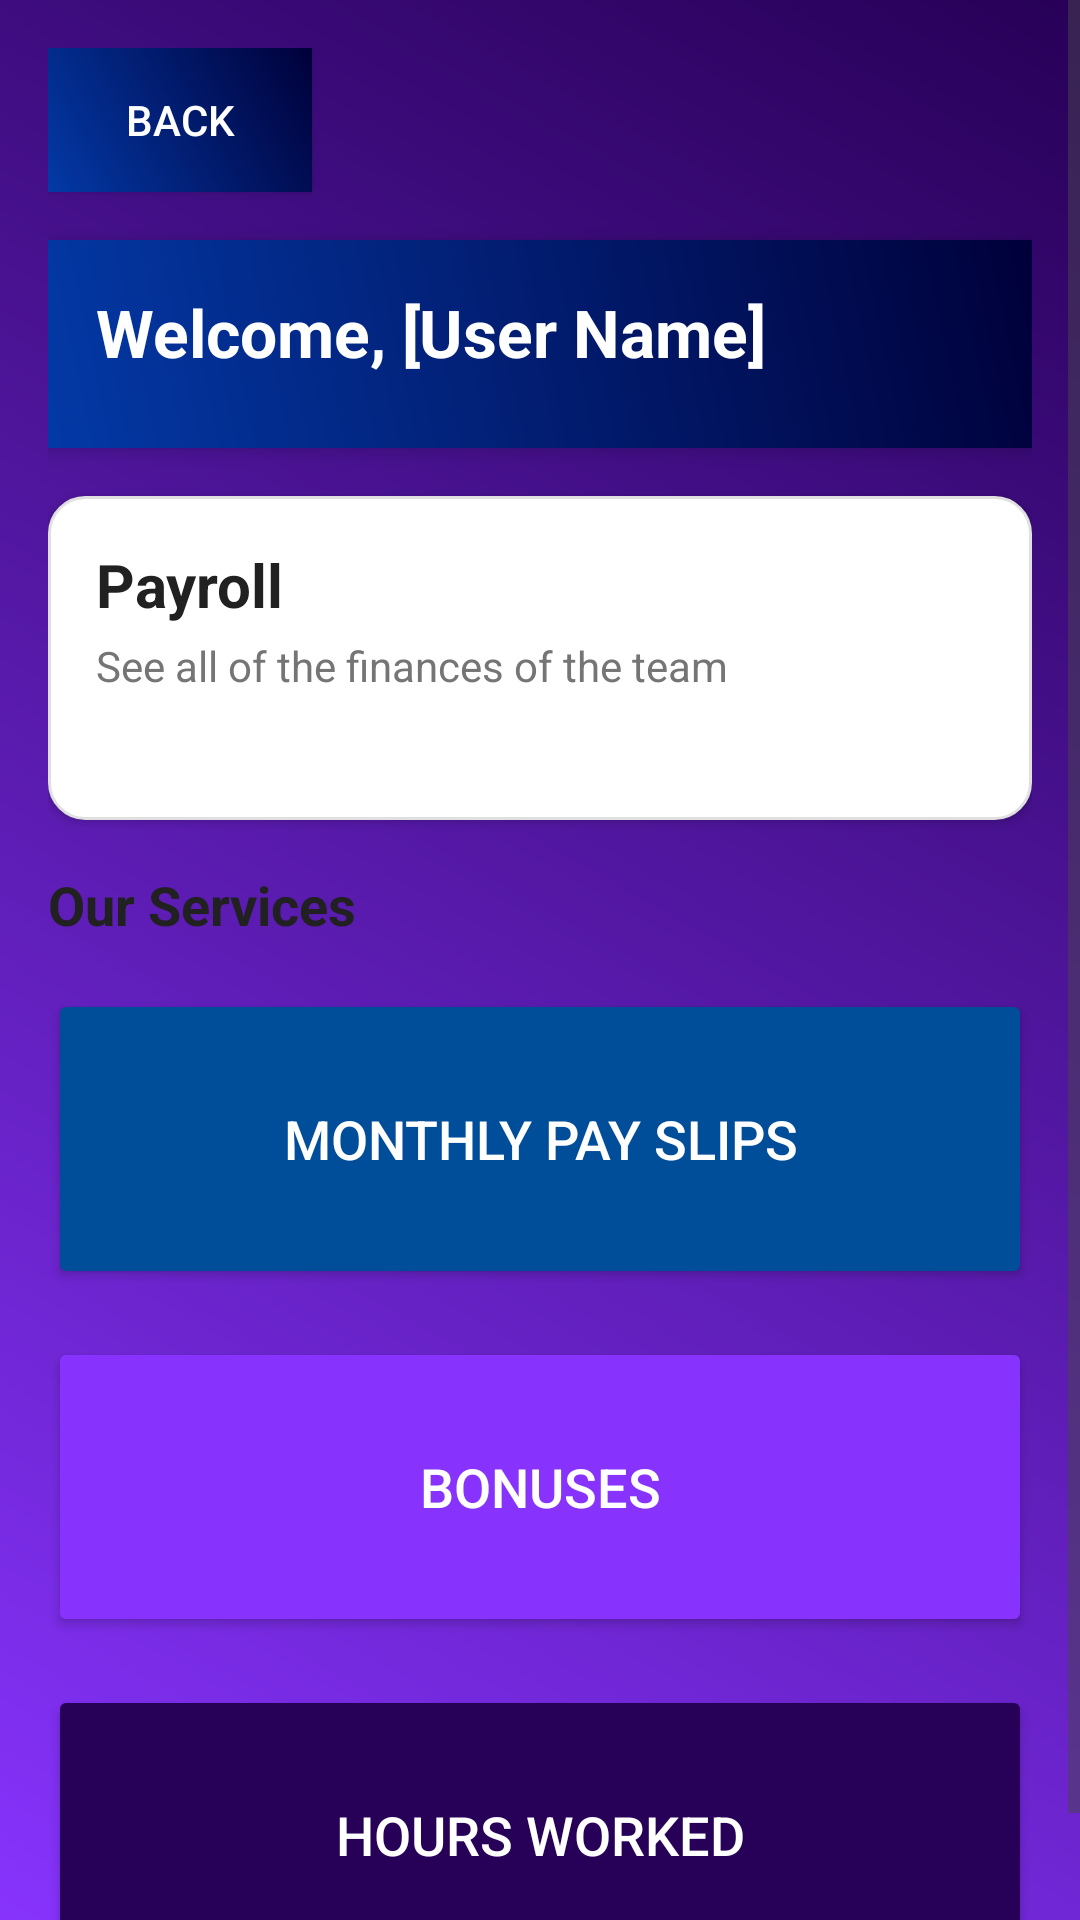

Here is an Android app screen rendered from its layout file. Give the layout XML and the strings, colors and styles it references.
<!-- AndroidManifest.xml: application theme Theme.WorkWise_Prototype -->
<!-- res/layout/activity_payroll.xml -->
<ScrollView xmlns:android="http://schemas.android.com/apk/res/android"
    android:layout_width="match_parent"
    android:layout_height="match_parent"
    android:fillViewport="true"
    android:background="@drawable/gradient_purple">

    <LinearLayout
        android:layout_width="match_parent"
        android:layout_height="wrap_content"
        android:orientation="vertical"
        android:padding="16dp">

        
        <LinearLayout
            android:layout_width="match_parent"
            android:layout_height="wrap_content"
            android:orientation="horizontal">

            
            <Button
                android:id="@+id/btnBack"
                android:layout_width="wrap_content"
                android:layout_height="wrap_content"
                android:text="Back"
                android:layout_marginBottom="16dp"
                android:background="@drawable/gradient_blue"
                android:textColor="@android:color/white" />
        </LinearLayout>

        
        <LinearLayout
            android:layout_width="match_parent"
            android:layout_height="wrap_content"
            android:orientation="vertical"
            android:background="@drawable/gradient_blue"
            android:padding="16dp"
            android:elevation="4dp">

            
            <TextView
                android:id="@+id/tvPayrollUserName"
                android:layout_width="wrap_content"
                android:layout_height="wrap_content"
                android:text="Welcome, [User Name]"
                android:textColor="@android:color/white"
                android:textSize="22sp"
                android:textStyle="bold"
                android:layout_marginBottom="8dp" />
        </LinearLayout>

        
        <LinearLayout
            android:layout_width="match_parent"
            android:layout_height="108dp"
            android:layout_marginTop="16dp"
            android:background="@drawable/card_background"
            android:elevation="2dp"
            android:orientation="vertical"
            android:padding="16dp">

            <TextView
                android:layout_width="wrap_content"
                android:layout_height="wrap_content"
                android:text="Payroll"
                android:textColor="@color/text_primary"
                android:textSize="20sp"
                android:textStyle="bold" />

            <TextView
                android:layout_width="wrap_content"
                android:layout_height="wrap_content"
                android:layout_marginTop="4dp"
                android:text="See all of the finances of the team"
                android:textColor="@color/text_secondary"
                android:textSize="14sp" />
        </LinearLayout>

        
        <TextView
            android:layout_width="match_parent"
            android:layout_height="wrap_content"
            android:text="Our Services"
            android:layout_marginTop="16dp"
            android:textSize="18sp"
            android:textStyle="bold"
            android:textColor="@color/text_primary" />

        
        <LinearLayout
            android:layout_width="match_parent"
            android:layout_height="wrap_content"
            android:orientation="vertical"
            android:gravity="center"
            android:layout_marginTop="16dp">

            <Button
                android:id="@+id/btnPayslips"
                android:layout_width="match_parent"
                android:layout_height="100dp"
                android:backgroundTint="@color/gradientBlueEnd"
                android:text="Monthly Pay Slips"
                android:textColor="@android:color/white"
                android:textSize="18sp"
                android:elevation="4dp" />
        </LinearLayout>

        
        <LinearLayout
            android:layout_width="match_parent"
            android:layout_height="wrap_content"
            android:orientation="vertical"
            android:gravity="center"
            android:layout_marginTop="16dp">

            <Button
                android:id="@+id/btnBonuses"
                android:layout_width="match_parent"
                android:layout_height="100dp"
                android:backgroundTint="@color/gradientPurpleStart"
                android:text="Bonuses"
                android:textColor="@android:color/white"
                android:textSize="18sp"
                android:elevation="4dp" />
        </LinearLayout>

        
        <LinearLayout
            android:layout_width="match_parent"
            android:layout_height="wrap_content"
            android:orientation="vertical"
            android:gravity="center"
            android:layout_marginTop="16dp">

            <Button
                android:id="@+id/btnHoursWorked"
                android:layout_width="match_parent"
                android:layout_height="100dp"
                android:backgroundTint="@color/gradientPurpleEnd"
                android:text="Hours Worked"
                android:textColor="@android:color/white"
                android:textSize="18sp"
                android:elevation="4dp" />
        </LinearLayout>
    </LinearLayout>
</ScrollView>
<!-- resources referenced by this layout -->
<resources>
  <color name="gradientBlueEnd">#004D99</color>
  <color name="gradientPurpleEnd">#270057</color>
  <color name="gradientPurpleStart">#8733FD</color>
  <color name="text_primary">#212121</color>
  <color name="text_secondary">#757575</color>
  <!-- drawable card_background (drawable) -->
  <shape xmlns:android="http://schemas.android.com/apk/res/android">
      <solid android:color="#FFFFFF" />
      <corners android:radius="12dp" />
      <elevation android:shadowColor="#000000" android:radius="6dp"/>
      <stroke
          android:width="1dp"
          android:color="#E0E0E0" />
  </shape>
  <!-- drawable gradient_blue (drawable) -->
  <?xml version="1.0" encoding="utf-8"?>
  <layer-list xmlns:android="http://schemas.android.com/apk/res/android">
      <item>
          <shape>
              <gradient
                  android:startColor="#0339A6"
                  android:endColor="#00003A"
                  android:angle="45" />
          </shape>
      </item>
  </layer-list>
  <!-- drawable gradient_purple (drawable) -->
  <?xml version="1.0" encoding="utf-8"?>
  <layer-list xmlns:android="http://schemas.android.com/apk/res/android">
      <item>
          <shape>
              <gradient
                  android:startColor="#8733FD"
                  android:endColor="#270057"
                  android:angle="45" />
          </shape>
      </item>
  </layer-list>
  <style name="Theme.WorkWise_Prototype" parent="Base.Theme.WorkWise_Prototype" />
  <style name="Base.Theme.WorkWise_Prototype" parent="Theme.Material3.DayNight.NoActionBar">
          
          
      </style>
</resources>
